Photos from the image-classification dataset "dataset" in the GitHub repository springboardmentor27300a/AI-Powered-Food-Freshness-Detection-and-Predictive-Shelf-Life-Monitoring-Platform. Its 3 classes are: fresh, less fresh, rotten.

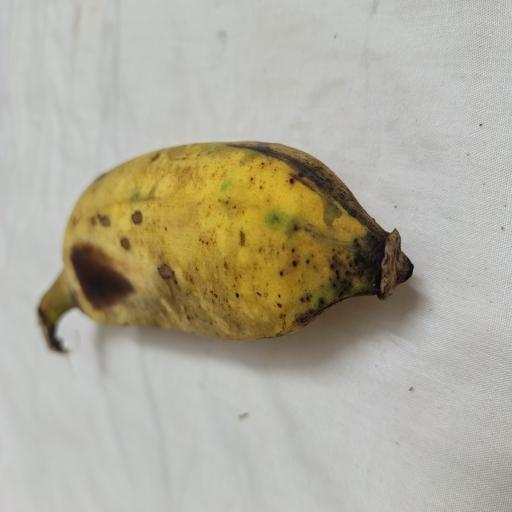
Label: fresh

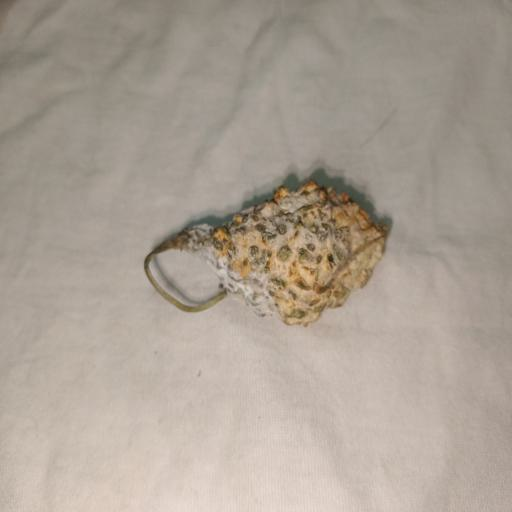
Label: rotten

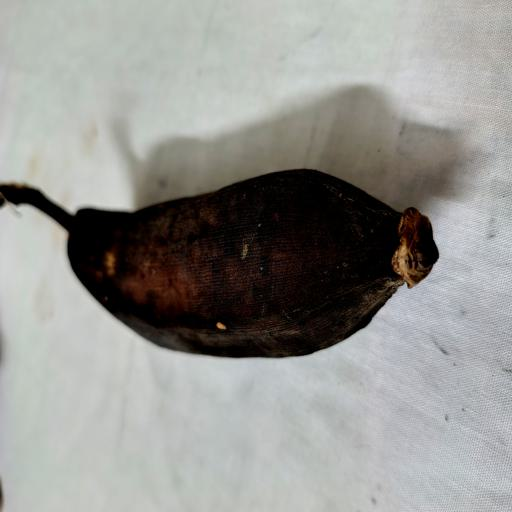
Label: rotten

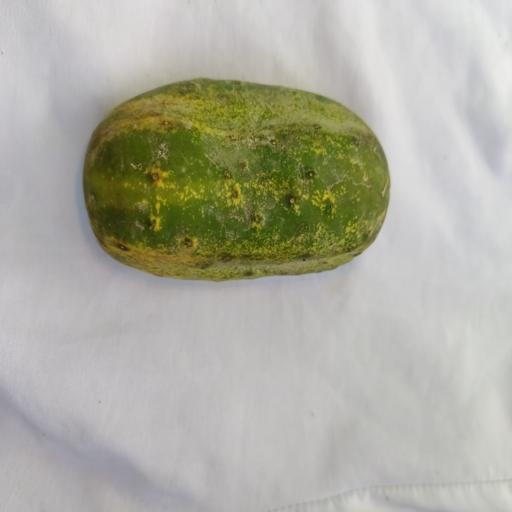
Label: less fresh

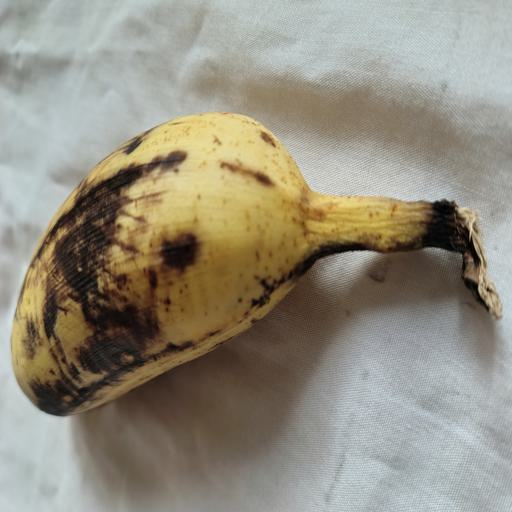
Label: less fresh

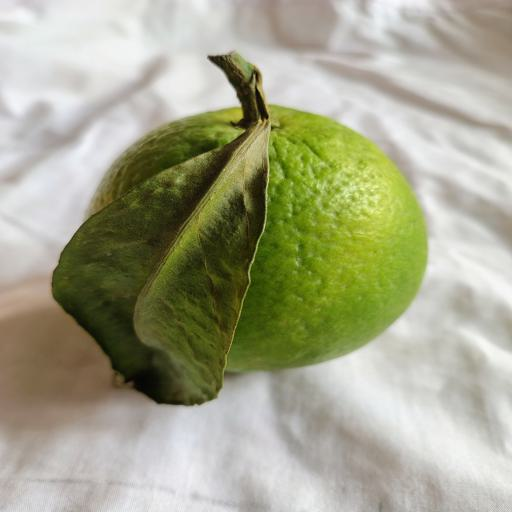
Label: fresh
